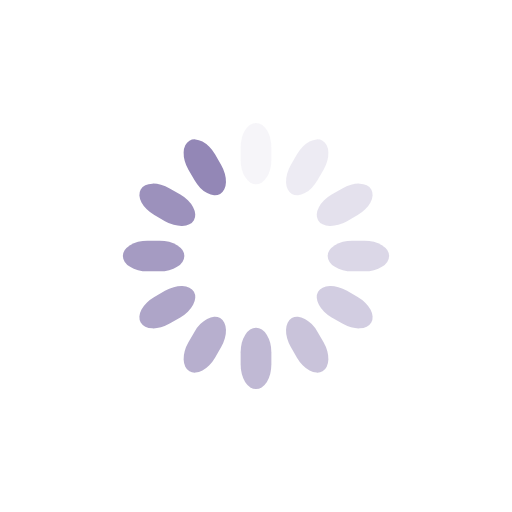
t = 0.00 s
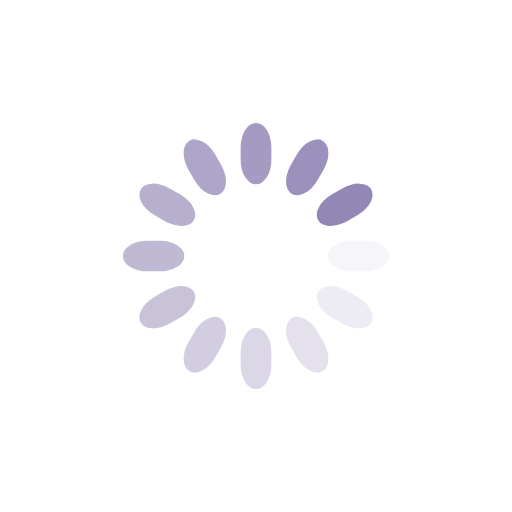
t = 0.25 s
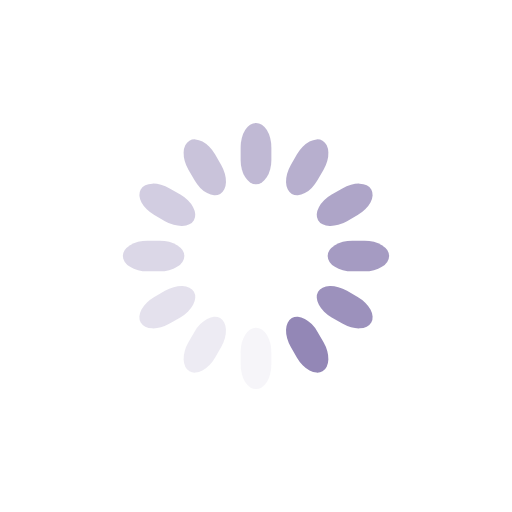
t = 0.50 s
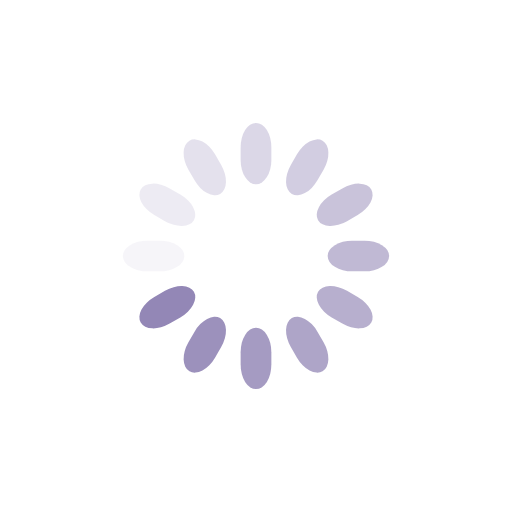
t = 0.75 s

The animated SVG that drew these frames (rendered in a browser with its animation timeline set to each time). Animation: 12 SMIL elements (animate=12); one cycle of 1.00 s, repeats indefinitely.

<svg class="lds-spinner" width="200px"  height="200px"  xmlns="http://www.w3.org/2000/svg" xmlns:xlink="http://www.w3.org/1999/xlink" viewBox="0 0 100 100" preserveAspectRatio="xMidYMid" style="background: rgba(0, 0, 0, 0) none repeat scroll 0% 0%;"><g transform="rotate(0 50 50)">
  <rect x="47" y="24" rx="9.4" ry="4.8" width="6" height="12" fill="#9387b6">
    <animate attributeName="opacity" values="1;0" keyTimes="0;1" dur="1s" begin="-0.9166666666666666s" repeatCount="indefinite"></animate>
  </rect>
</g><g transform="rotate(30 50 50)">
  <rect x="47" y="24" rx="9.4" ry="4.8" width="6" height="12" fill="#9387b6">
    <animate attributeName="opacity" values="1;0" keyTimes="0;1" dur="1s" begin="-0.8333333333333334s" repeatCount="indefinite"></animate>
  </rect>
</g><g transform="rotate(60 50 50)">
  <rect x="47" y="24" rx="9.4" ry="4.8" width="6" height="12" fill="#9387b6">
    <animate attributeName="opacity" values="1;0" keyTimes="0;1" dur="1s" begin="-0.75s" repeatCount="indefinite"></animate>
  </rect>
</g><g transform="rotate(90 50 50)">
  <rect x="47" y="24" rx="9.4" ry="4.8" width="6" height="12" fill="#9387b6">
    <animate attributeName="opacity" values="1;0" keyTimes="0;1" dur="1s" begin="-0.6666666666666666s" repeatCount="indefinite"></animate>
  </rect>
</g><g transform="rotate(120 50 50)">
  <rect x="47" y="24" rx="9.4" ry="4.8" width="6" height="12" fill="#9387b6">
    <animate attributeName="opacity" values="1;0" keyTimes="0;1" dur="1s" begin="-0.5833333333333334s" repeatCount="indefinite"></animate>
  </rect>
</g><g transform="rotate(150 50 50)">
  <rect x="47" y="24" rx="9.4" ry="4.8" width="6" height="12" fill="#9387b6">
    <animate attributeName="opacity" values="1;0" keyTimes="0;1" dur="1s" begin="-0.5s" repeatCount="indefinite"></animate>
  </rect>
</g><g transform="rotate(180 50 50)">
  <rect x="47" y="24" rx="9.4" ry="4.8" width="6" height="12" fill="#9387b6">
    <animate attributeName="opacity" values="1;0" keyTimes="0;1" dur="1s" begin="-0.4166666666666667s" repeatCount="indefinite"></animate>
  </rect>
</g><g transform="rotate(210 50 50)">
  <rect x="47" y="24" rx="9.4" ry="4.8" width="6" height="12" fill="#9387b6">
    <animate attributeName="opacity" values="1;0" keyTimes="0;1" dur="1s" begin="-0.3333333333333333s" repeatCount="indefinite"></animate>
  </rect>
</g><g transform="rotate(240 50 50)">
  <rect x="47" y="24" rx="9.4" ry="4.8" width="6" height="12" fill="#9387b6">
    <animate attributeName="opacity" values="1;0" keyTimes="0;1" dur="1s" begin="-0.25s" repeatCount="indefinite"></animate>
  </rect>
</g><g transform="rotate(270 50 50)">
  <rect x="47" y="24" rx="9.4" ry="4.8" width="6" height="12" fill="#9387b6">
    <animate attributeName="opacity" values="1;0" keyTimes="0;1" dur="1s" begin="-0.16666666666666666s" repeatCount="indefinite"></animate>
  </rect>
</g><g transform="rotate(300 50 50)">
  <rect x="47" y="24" rx="9.4" ry="4.8" width="6" height="12" fill="#9387b6">
    <animate attributeName="opacity" values="1;0" keyTimes="0;1" dur="1s" begin="-0.08333333333333333s" repeatCount="indefinite"></animate>
  </rect>
</g><g transform="rotate(330 50 50)">
  <rect x="47" y="24" rx="9.4" ry="4.8" width="6" height="12" fill="#9387b6">
    <animate attributeName="opacity" values="1;0" keyTimes="0;1" dur="1s" begin="0s" repeatCount="indefinite"></animate>
  </rect>
</g></svg>